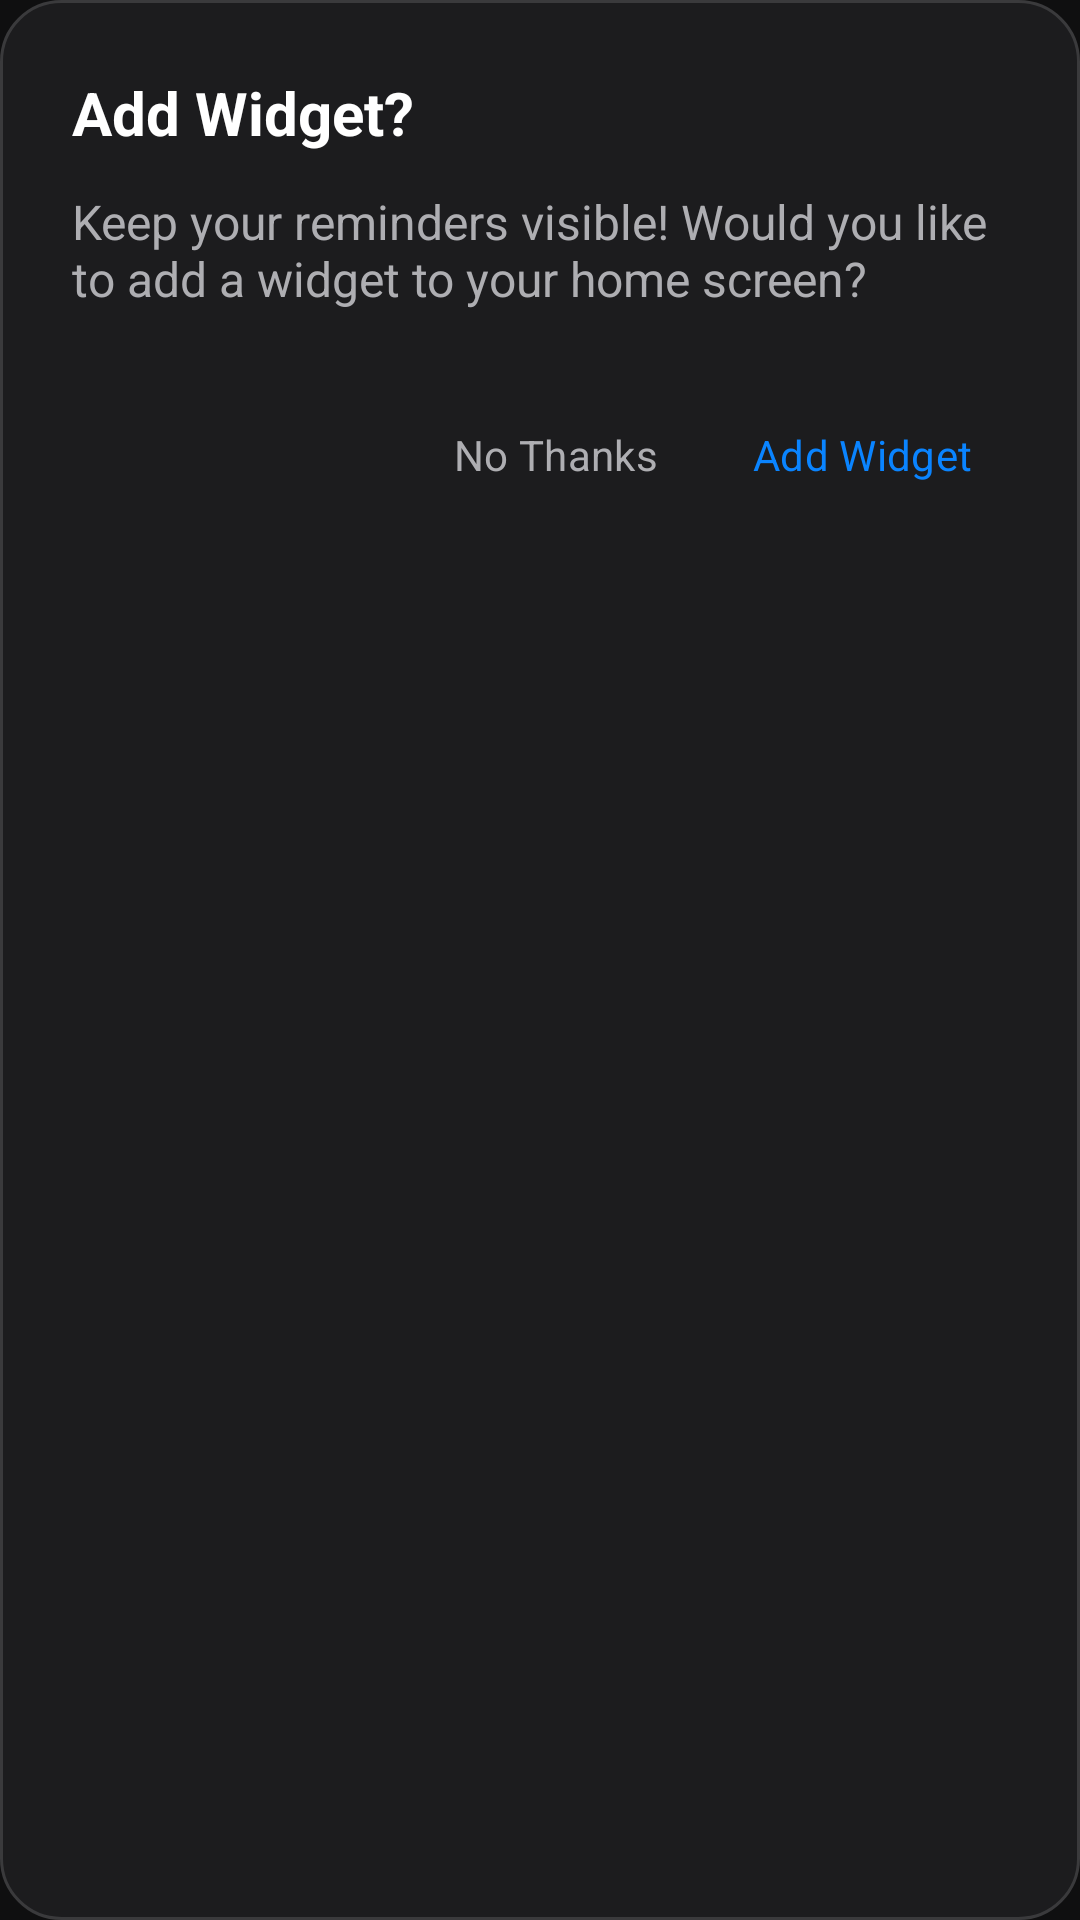

Android layout source for this screen:
<!-- AndroidManifest.xml: application theme Theme.Reminder -->
<!-- res/layout/dialog_add_widget.xml -->
<?xml version="1.0" encoding="utf-8"?>
<LinearLayout xmlns:android="http://schemas.android.com/apk/res/android"
    android:layout_width="match_parent"
    android:layout_height="wrap_content"
    android:orientation="vertical"
    android:background="@drawable/bg_dialog"
    android:padding="24dp">

    <TextView
        android:layout_width="wrap_content"
        android:layout_height="wrap_content"
        android:text="Add Widget?"
        android:textColor="@color/text_primary"
        android:textSize="20sp"
        android:textStyle="bold"
        android:layout_marginBottom="12dp"/>

    <TextView
        android:layout_width="wrap_content"
        android:layout_height="wrap_content"
        android:text="Keep your reminders visible! Would you like to add a widget to your home screen?"
        android:textColor="@color/text_secondary"
        android:textSize="16sp"
        android:layout_marginBottom="24dp"/>

    <LinearLayout
        android:layout_width="match_parent"
        android:layout_height="wrap_content"
        android:orientation="horizontal"
        android:gravity="end">

        <com.google.android.material.button.MaterialButton
            android:id="@+id/btnNoThanks"
            style="@style/Widget.Material3.Button.TextButton"
            android:layout_width="wrap_content"
            android:layout_height="wrap_content"
            android:text="No Thanks"
            android:textColor="@color/text_secondary"
            android:layout_marginEnd="8dp"/>

        <com.google.android.material.button.MaterialButton
            android:id="@+id/btnAddWidget"
            style="@style/Widget.Material3.Button.TextButton"
            android:layout_width="wrap_content"
            android:layout_height="wrap_content"
            android:text="Add Widget"
            android:textColor="@color/brand_accent"/>

    </LinearLayout>

</LinearLayout>
<!-- resources referenced by this layout -->
<resources>
  <color name="brand_accent">#0A84FF</color>
  <color name="text_primary">#FFFFFF</color>
  <color name="text_secondary">#AEAEB2</color>
  <!-- drawable bg_dialog (drawable) -->
  <?xml version="1.0" encoding="utf-8"?>
  <shape xmlns:android="http://schemas.android.com/apk/res/android">
      <solid android:color="@color/background_surface" />
      <corners android:radius="20dp" />
      <stroke
          android:width="1dp"
          android:color="@color/glass_stroke" />
  </shape>
  <style name="Theme.Reminder" parent="Theme.Material3.Dark.NoActionBar">
          
          <item name="colorPrimary">@color/brand_accent</item>
          <item name="colorPrimaryVariant">@color/brand_glow</item>
          <item name="colorOnPrimary">@color/white</item>
          
          
          <item name="android:colorBackground">@color/background_page</item>
          <item name="colorSurface">@color/background_surface</item>
          <item name="colorOnSurface">@color/text_primary</item>
          
          
          <item name="android:statusBarColor">@color/background_page</item>
          <item name="android:windowLightStatusBar">false</item>
          
          
           <item name="android:fontFamily">sans-serif</item>
           
           
           <item name="materialAlertDialogTheme">@style/ThemeOverlay.App.MaterialAlertDialog</item>
      </style>
  <color name="background_surface">#1C1C1E</color>
  <color name="glass_stroke">#3A3A3C</color>
  <color name="brand_glow">#525AFF</color>
  <color name="white">#FFFFFF</color>
  <color name="background_page">#0F0F10</color>
  <style name="ThemeOverlay.App.MaterialAlertDialog" parent="ThemeOverlay.Material3.MaterialAlertDialog">
          <item name="android:background">@drawable/bg_dialog</item>
          <item name="colorSurface">@color/background_surface</item>
          <item name="colorPrimary">@color/brand_accent</item> 
          <item name="colorOnSurface">@color/text_primary</item> 
          
          
          <item name="materialAlertDialogTitleTextStyle">@style/DialogTitle</item>
          <item name="materialAlertDialogBodyTextStyle">@style/DialogBody</item>
          
          
          <item name="shapeAppearanceOverlay">@style/ShapeAppearance.App.Dialog</item>
      </style>
  <style name="DialogTitle" parent="MaterialAlertDialog.Material3.Title.Text">
          <item name="android:textColor">@color/text_primary</item>
          <item name="android:textSize">22sp</item>
          <item name="android:textStyle">bold</item>
      </style>
  <style name="DialogBody" parent="MaterialAlertDialog.Material3.Body.Text">
          <item name="android:textColor">@color/text_secondary</item>
          <item name="android:textSize">16sp</item>
      </style>
  <style name="ShapeAppearance.App.Dialog" parent="">
          <item name="cornerFamily">rounded</item>
          <item name="cornerSize">28dp</item>
      </style>
</resources>
